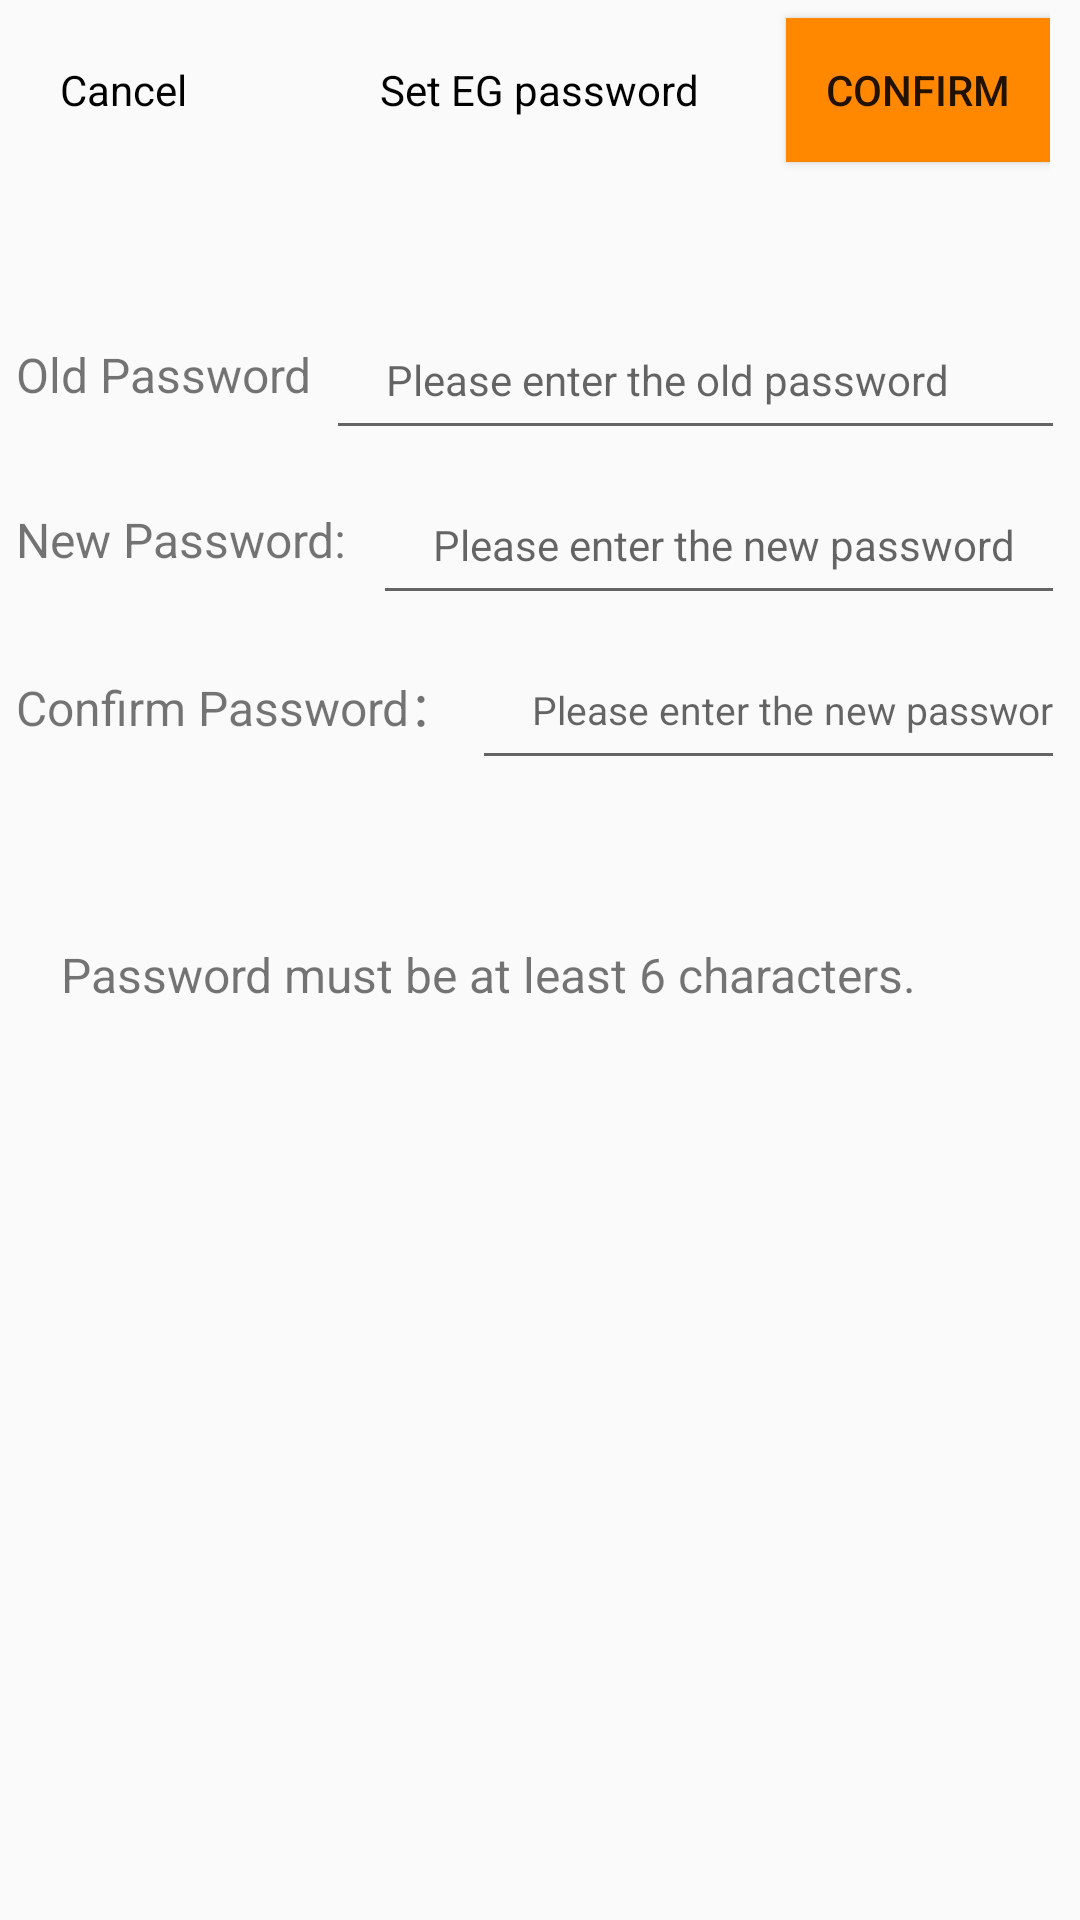

Android layout source for this screen:
<!-- AndroidManifest.xml: application theme AppTheme -->
<!-- res/layout/fragment_update_password.xml -->
<?xml version="1.0" encoding="utf-8"?>
<LinearLayout xmlns:android="http://schemas.android.com/apk/res/android"
    android:layout_width="match_parent"
    android:layout_height="match_parent"
    xmlns:tools="http://schemas.android.com/tools"
    android:orientation="vertical">
    <RelativeLayout
        android:layout_width="match_parent"
        android:layout_height="60dp"
        android:orientation="horizontal"
        android:paddingLeft="20dp"
        android:paddingRight="10dp">
        <TextView
            android:id="@+id/tv_update_password_cancel"
            android:layout_width="wrap_content"
            android:layout_height="match_parent"
            android:layout_alignParentLeft="true"
            android:gravity="center"
            android:text="Cancel"
            android:textColor="@android:color/black"
            tools:ignore="HardcodedText,RtlHardcoded"/>
        <TextView
            android:layout_width="wrap_content"
            android:layout_height="match_parent"
            android:gravity="center"
            android:layout_centerHorizontal="true"
            android:text="Set EG password"
            android:textColor="@android:color/black" />
        <Button
            android:id="@+id/btn_update_password_confirm"
            android:background="@android:color/holo_orange_dark"
            android:layout_width="wrap_content"
            android:layout_height="wrap_content"
            android:layout_alignParentRight="true"
            android:layout_centerVertical="true"
            android:gravity="center"
            android:text="Confirm"
            android:src="@drawable/baseline_navigate_next_black_18" />
    </RelativeLayout>
    <View
        android:layout_width="match_parent"
        android:layout_height="30dp"
         />
    <RelativeLayout
        android:layout_width="fill_parent"
        android:layout_height="wrap_content"
        android:orientation="vertical"
        android:padding="5dip">

        <TextView
        android:id="@+id/tv_old_password"
        android:layout_width="wrap_content"
        android:layout_height="50dp"
        android:layout_marginTop="5dip"
        android:layout_marginRight="5dip"
        android:layout_marginBottom="5dip"
        android:gravity="center_vertical|right"
        android:text="Old Password"
        android:textSize="16sp" />

        <EditText
        android:id="@+id/et_old_password"
        android:layout_width="fill_parent"
        android:layout_height="50dp"
        android:layout_alignTop="@id/tv_old_password"
        android:layout_alignParentRight="true"
        android:layout_toRightOf="@id/tv_old_password"
        android:hint="Please enter the old password"
        android:paddingLeft="20dip"
        android:textSize="14sp"
        android:inputType="textPassword" />

        <TextView
        android:id="@+id/tv_new_password"
        android:layout_width="wrap_content"
        android:layout_height="50dp"
        android:layout_below="@id/tv_old_password"
        android:layout_alignLeft="@id/tv_old_password"
        android:layout_marginRight="5dip"
        android:layout_marginBottom="5dip"
        android:gravity="center_vertical|right"
        android:text="New Password: "
        android:textSize="16sp" />

    <EditText
        android:id="@+id/et_new_password"
        android:layout_width="fill_parent"
        android:layout_height="50dp"
        android:layout_alignTop="@id/tv_new_password"
        android:layout_alignParentRight="true"
        android:layout_toRightOf="@id/tv_new_password"
        android:hint="Please enter the new password"
        android:inputType="textPassword"
        android:paddingLeft="20dip"
        android:textSize="14sp" />

    <TextView
        android:id="@+id/tv_repeat_new_password"
        android:layout_width="wrap_content"
        android:layout_height="50dp"
        android:layout_below="@id/tv_new_password"
        android:layout_marginRight="5dip"
        android:layout_marginBottom="5dip"
        android:gravity="center_vertical|right"
        android:text="Confirm Password："
        android:textSize="16sp" />

    <EditText
        android:id="@+id/et_repeat_new_password"
        android:layout_width="fill_parent"
        android:layout_height="50dp"
        android:layout_alignTop="@id/tv_repeat_new_password"
        android:layout_alignParentRight="true"
        android:layout_toRightOf="@id/tv_repeat_new_password"
        android:focusable="true"
        android:focusableInTouchMode="true"
        android:hint="Please enter the new password again"
        android:inputType="textPassword"
        android:paddingLeft="20dip"
        android:imeOptions="actionDone"
        android:textSize="13sp" />
    </RelativeLayout>
    <View
        android:layout_width="match_parent"
        android:layout_height="30dp"
         />
    <TextView
        android:layout_width="wrap_content"
        android:layout_height="50dp"
        android:layout_below="@id/tv_new_password"
        android:layout_marginLeft="20dip"
        android:layout_marginBottom="5dip"
        android:gravity="center_vertical|right"
        android:text="Password must be at least 6 characters."
        android:textSize="16sp" />

</LinearLayout>
<!-- resources referenced by this layout -->
<resources>
  <style name="AppTheme" parent="Theme.AppCompat.Light.DarkActionBar">
          
          <item name="colorPrimary">@color/app_main</item>
          <item name="colorPrimaryDark">@color/colorPrimaryDark</item>
          <item name="colorAccent">@color/colorAccent</item>
      </style>
  <color name="app_main">@android:color/holo_orange_dark</color>
  <color name="colorPrimaryDark">#00574B</color>
  <color name="colorAccent">#D81B60</color>
</resources>
